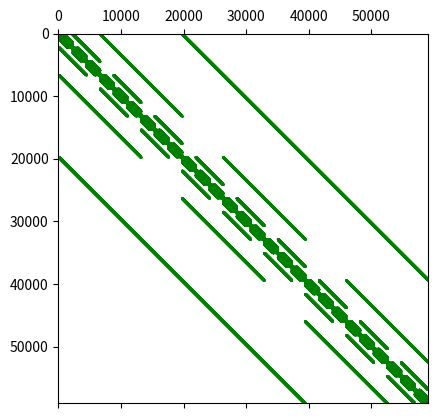

Python code for this plot:
import numpy as np 
import matplotlib.pyplot as plt 
import scipy.sparse as sp 

def FDLaplacian2D(steps, stepsize, dimensions):
	diagonal = np.ones(steps)/stepsize
	D = sp.diags([diagonal, -diagonal], [0,-1], shape=(steps,steps-1))
	L = D.T@D

	sub_matrices = list()
	for dim in range(dimensions):
		I1 = sp.eye(int((steps-1)**dim))
		I2 = sp.eye(int((steps-1)**(dimensions-dim-1)))
		sub_matrices.append( sp.kron(sp.kron(I1, L), I2)) 
	return sum(sub_matrices)
plt.spy(FDLaplacian2D(4, 1, 10), marker='o', markerfacecolor='green', markersize=0.25, markeredgecolor='green')
plt.show()
